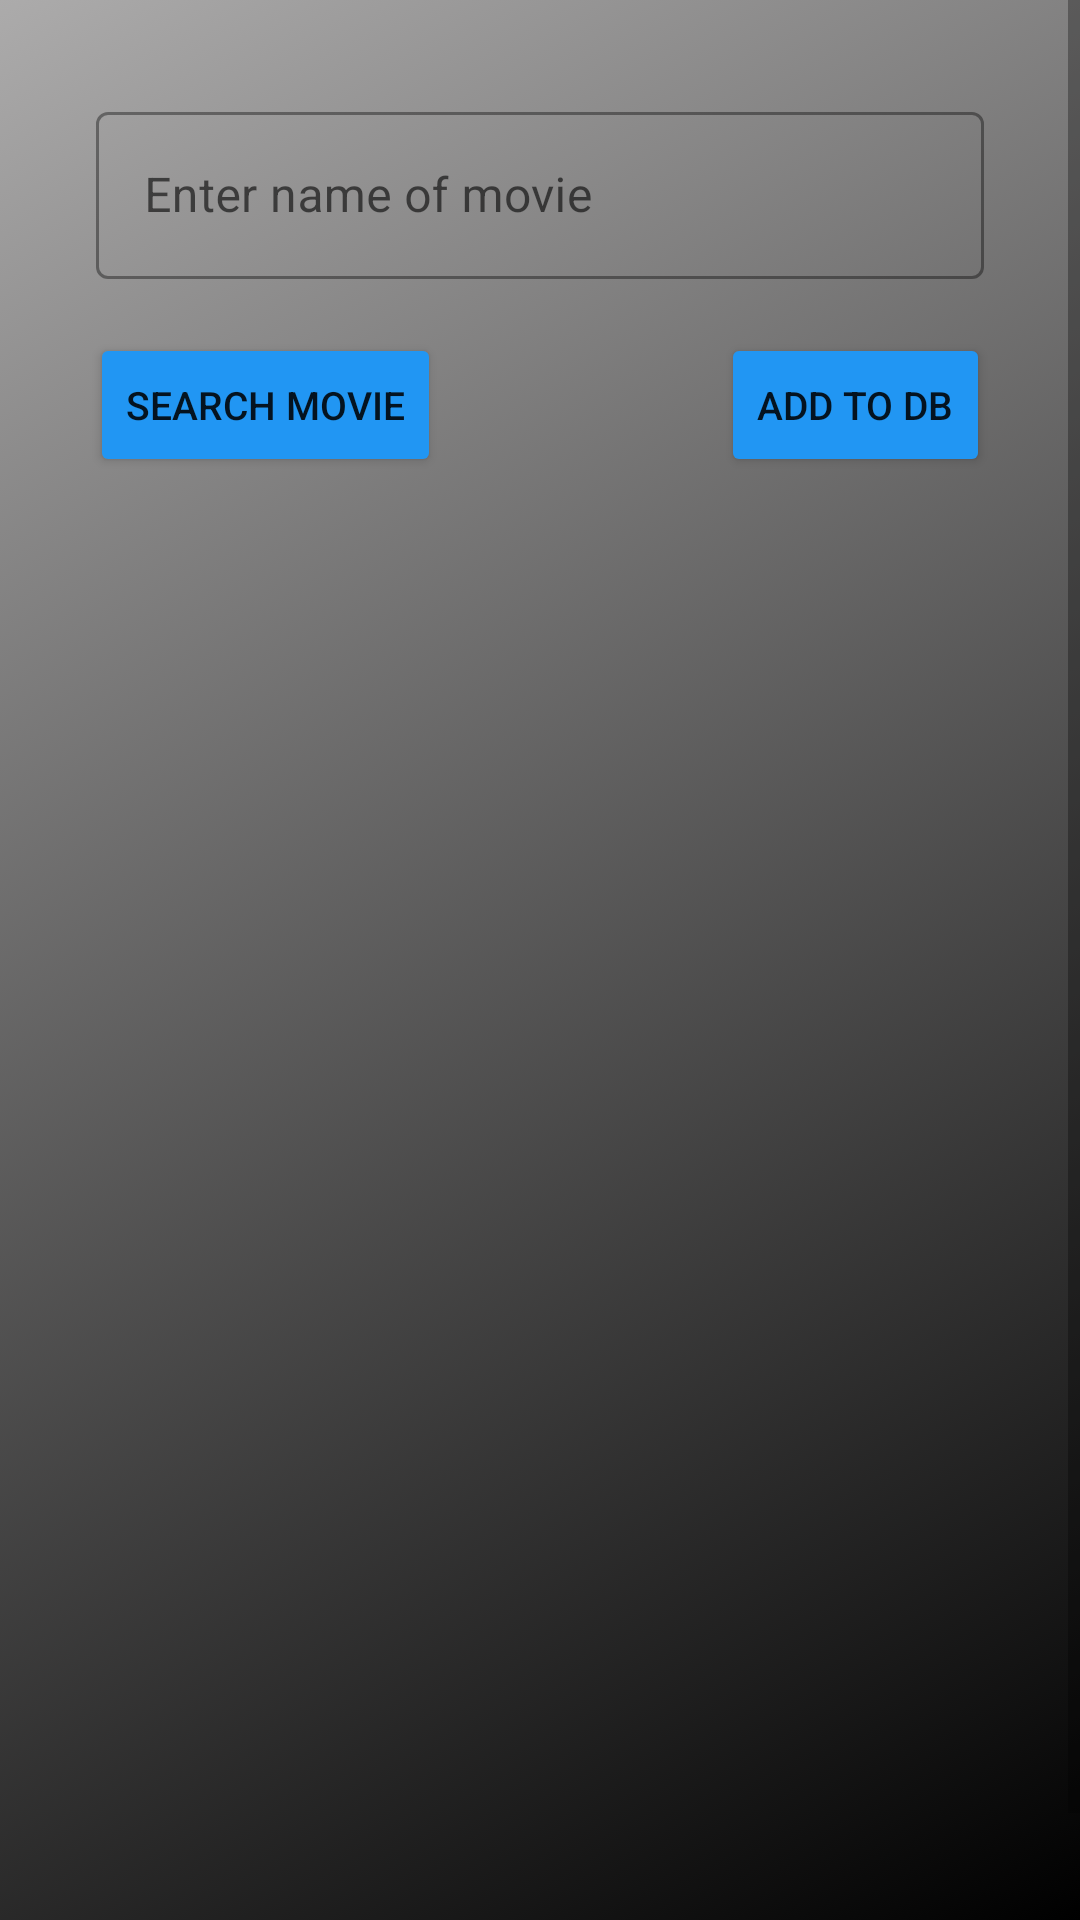

Here is an Android app screen rendered from its layout file. Give the layout XML and the strings, colors and styles it references.
<!-- AndroidManifest.xml: application theme Theme.W1758229_Assignment_2 -->
<!-- res/layout/activity_search_movie.xml -->
<?xml version="1.0" encoding="utf-8"?>
<ScrollView xmlns:android="http://schemas.android.com/apk/res/android"
    xmlns:app="http://schemas.android.com/apk/res-auto"
    xmlns:tools="http://schemas.android.com/tools"
    android:layout_width="match_parent"
    android:layout_height="match_parent"
    tools:layout_editor_absoluteX="1dp"
    tools:layout_editor_absoluteY="1dp"
    android:fillViewport="true"
    android:background="@drawable/bg_5">

    <androidx.constraintlayout.widget.ConstraintLayout
        android:layout_width="match_parent"
        android:layout_height="match_parent"
        tools:visibility="visible">

        <com.google.android.material.textfield.TextInputLayout
            android:id="@+id/titleEditText"
            style="@style/Widget.MaterialComponents.TextInputLayout.OutlinedBox"
            android:layout_width="match_parent"
            android:layout_height="wrap_content"
            android:layout_marginStart="32dp"
            android:layout_marginTop="32dp"
            android:layout_marginEnd="32dp"
            android:hint="Enter name of movie"
            app:layout_constraintEnd_toEndOf="parent"
            app:layout_constraintStart_toStartOf="parent"
            app:layout_constraintTop_toTopOf="parent"
            app:startIconDrawable="@drawable/ic_title">

            <com.google.android.material.textfield.TextInputEditText
                android:id="@+id/textInputEditText"
                android:layout_width="match_parent"
                android:layout_height="wrap_content" />
        </com.google.android.material.textfield.TextInputLayout>

        <Button
            android:id="@+id/searchMovie_btn"
            android:layout_width="wrap_content"
            android:layout_height="wrap_content"
            android:layout_marginStart="30dp"
            android:layout_marginTop="111dp"
            android:layout_marginBottom="1dp"
            android:backgroundTint="#2196F3"
            android:text="Search movie"
            android:textSize="13sp"
            app:icon="@android:drawable/ic_menu_search"
            app:layout_constraintStart_toStartOf="parent"
            app:layout_constraintTop_toTopOf="parent" />

        <Button
            android:id="@+id/addToDB_btn"
            android:layout_width="wrap_content"
            android:layout_height="wrap_content"
            android:layout_marginTop="18dp"
            android:layout_marginEnd="30dp"
            android:backgroundTint="#2196F3"
            android:text="Add to DB"
            android:textSize="13sp"
            app:icon="@android:drawable/ic_input_add"
            app:layout_constraintEnd_toEndOf="parent"
            app:layout_constraintTop_toBottomOf="@+id/titleEditText" />

        <LinearLayout
            android:layout_width="match_parent"
            android:layout_height="wrap_content"
            android:layout_marginTop="176dp"
            android:orientation="vertical"
            app:layout_constraintTop_toTopOf="parent"
            tools:layout_editor_absoluteX="0dp">

            <ImageView
                android:id="@+id/movie_poster"
                android:layout_width="300dp"
                android:layout_height="450dp"
                android:layout_marginStart="47dp"
                android:scaleType="centerCrop" />

            <TextView
                android:id="@+id/movie_details"
                android:layout_width="match_parent"
                android:layout_height="wrap_content"
                android:text=""
                android:textSize="16sp"
                android:textColor="@color/white"
                android:layout_margin="15dp" />

        </LinearLayout>

    </androidx.constraintlayout.widget.ConstraintLayout>

</ScrollView>


    
    
    
    
    
    
    
    
    
    
    
<!-- resources referenced by this layout -->
<resources>
  <!-- drawable bg_5 (drawable) -->
  <?xml version="1.0" encoding="utf-8"?>
  <selector xmlns:android="http://schemas.android.com/apk/res/android">
      <item>
          <shape>
              <gradient
                  android:angle="315"
                  android:startColor="#ACABAB"
                  android:endColor="#000000"/>
          </shape>
      </item>
  </selector>
  <style name="Theme.W1758229_Assignment_2" parent="Theme.MaterialComponents.DayNight.DarkActionBar">
          
          <item name="colorPrimary">@color/purple_500</item>
          <item name="colorPrimaryVariant">@color/purple_700</item>
          <item name="colorOnPrimary">@color/white</item>
          
          <item name="colorSecondary">@color/teal_200</item>
          <item name="colorSecondaryVariant">@color/teal_700</item>
          <item name="colorOnSecondary">@color/black</item>
          
          <item name="android:statusBarColor" tools:targetApi="l">?attr/colorPrimaryVariant</item>
          
      </style>
  <!-- not gathered from this repository: default colours our renderer supplied (Android Studio template values) -->
  <color name="purple_500">#FF6200EE</color>
  <color name="purple_700">#FF3700B3</color>
  <color name="teal_200">#FF03DAC5</color>
  <color name="teal_700">#FF018786</color>
  <color name="black">#FF000000</color>
  <color name="white">#FFFFFFFF</color>
</resources>
